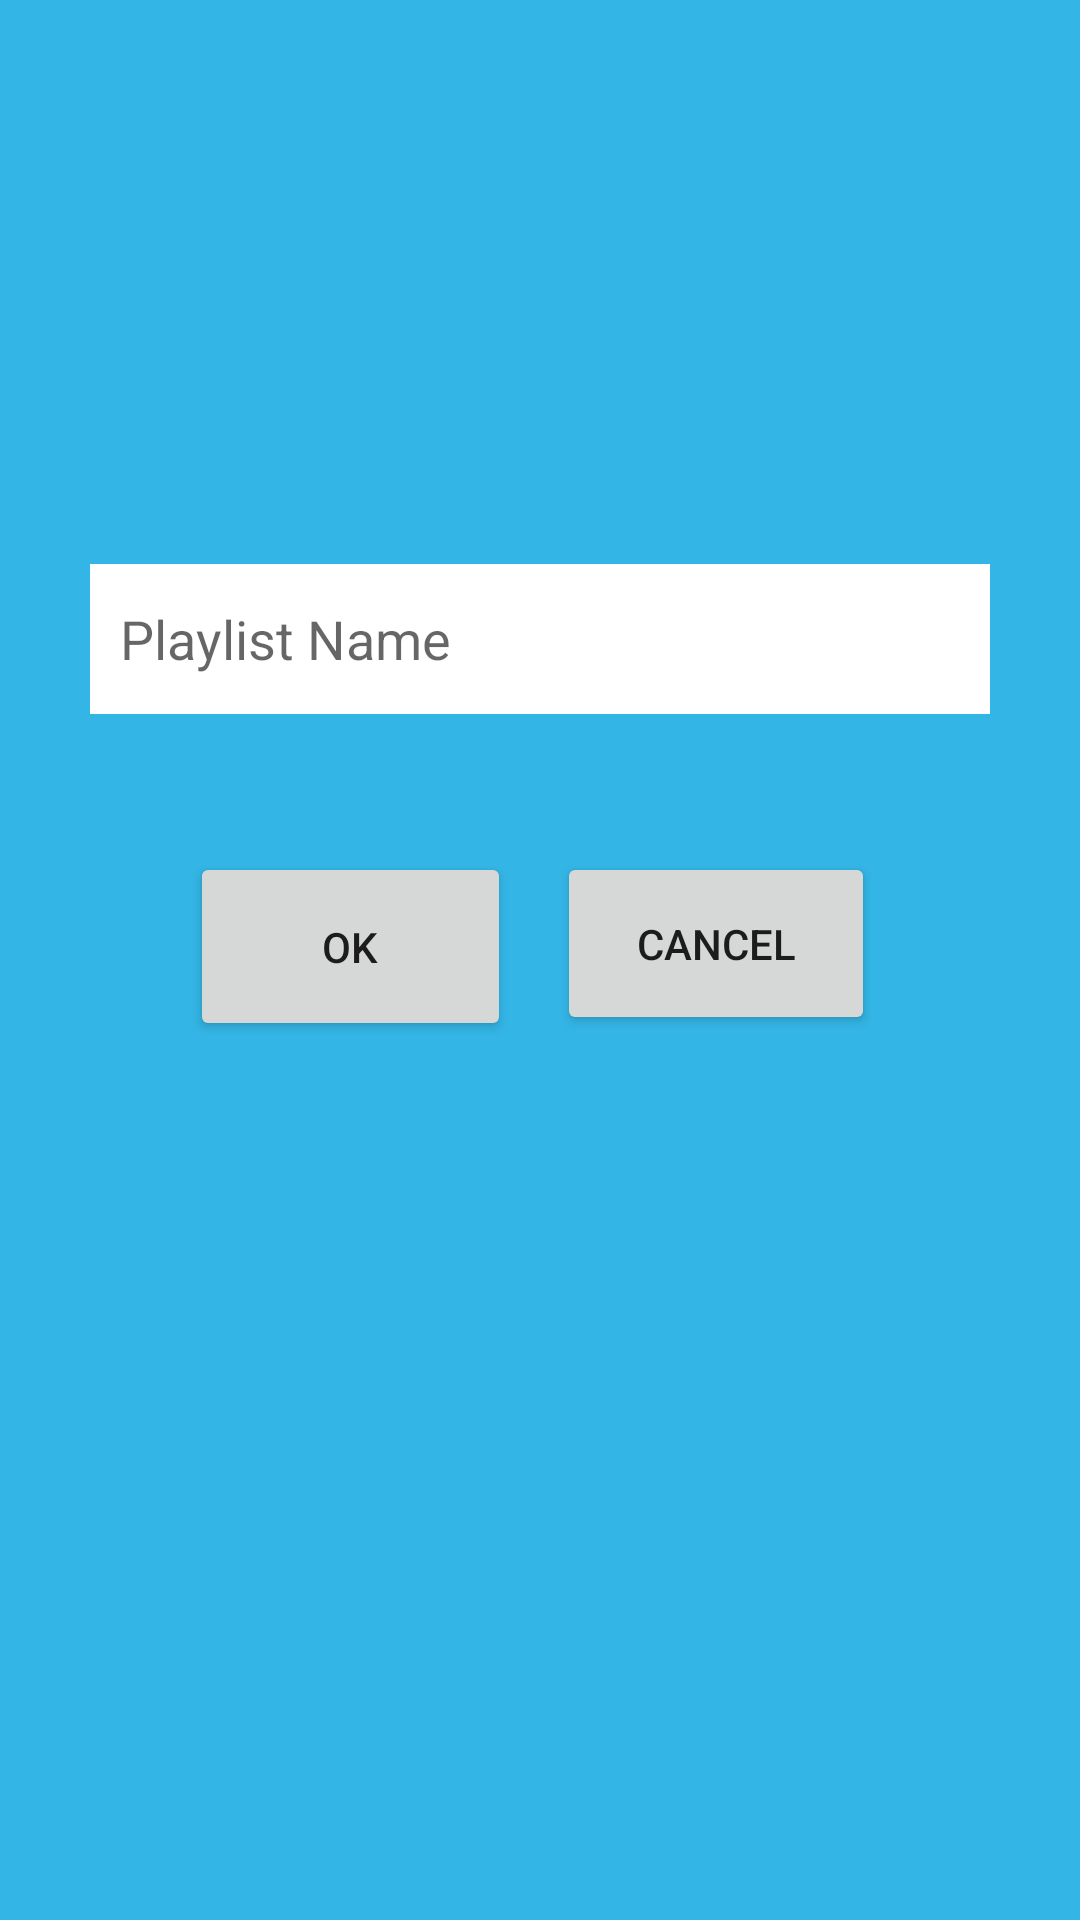

This screen was rendered from an Android layout file. Write that file and the resources it references.
<!-- AndroidManifest.xml: application theme AppTheme -->
<!-- res/layout/activity_playlistadd.xml -->
<?xml version="1.0" encoding="utf-8"?>
<androidx.constraintlayout.widget.ConstraintLayout xmlns:android="http://schemas.android.com/apk/res/android"
    xmlns:app="http://schemas.android.com/apk/res-auto"
    xmlns:tools="http://schemas.android.com/tools"
    android:layout_width="match_parent"
    android:layout_height="match_parent"
    android:background="@android:color/holo_blue_light">

    <Button
        android:id="@+id/Ok"
        android:layout_width="107dp"
        android:layout_height="63dp"
        android:layout_marginTop="284dp"
        android:text="OK"
        app:layout_constraintEnd_toEndOf="parent"
        app:layout_constraintHorizontal_bias="0.25"
        app:layout_constraintStart_toStartOf="parent"
        app:layout_constraintTop_toTopOf="parent" />

    <EditText
        android:id="@+id/addplaylist_name"
        android:layout_width="300dp"
        android:layout_height="50dp"
        android:layout_marginTop="188dp"
        android:background="#FFFFFF"
        android:ems="10"
        android:hint="Playlist Name"
        android:inputType="text"
        android:padding="10dp"
        app:layout_constraintEnd_toEndOf="parent"
        app:layout_constraintStart_toStartOf="parent"
        app:layout_constraintTop_toTopOf="parent" />

    <Button
        android:id="@+id/Cancle"
        android:layout_width="106dp"
        android:layout_height="61dp"
        android:layout_marginTop="284dp"
        android:text="Cancel"
        app:layout_constraintEnd_toEndOf="parent"
        app:layout_constraintHorizontal_bias="0.731"
        app:layout_constraintStart_toStartOf="parent"
        app:layout_constraintTop_toTopOf="parent" />


</androidx.constraintlayout.widget.ConstraintLayout>
<!-- resources referenced by this layout -->
<resources>

</resources>
